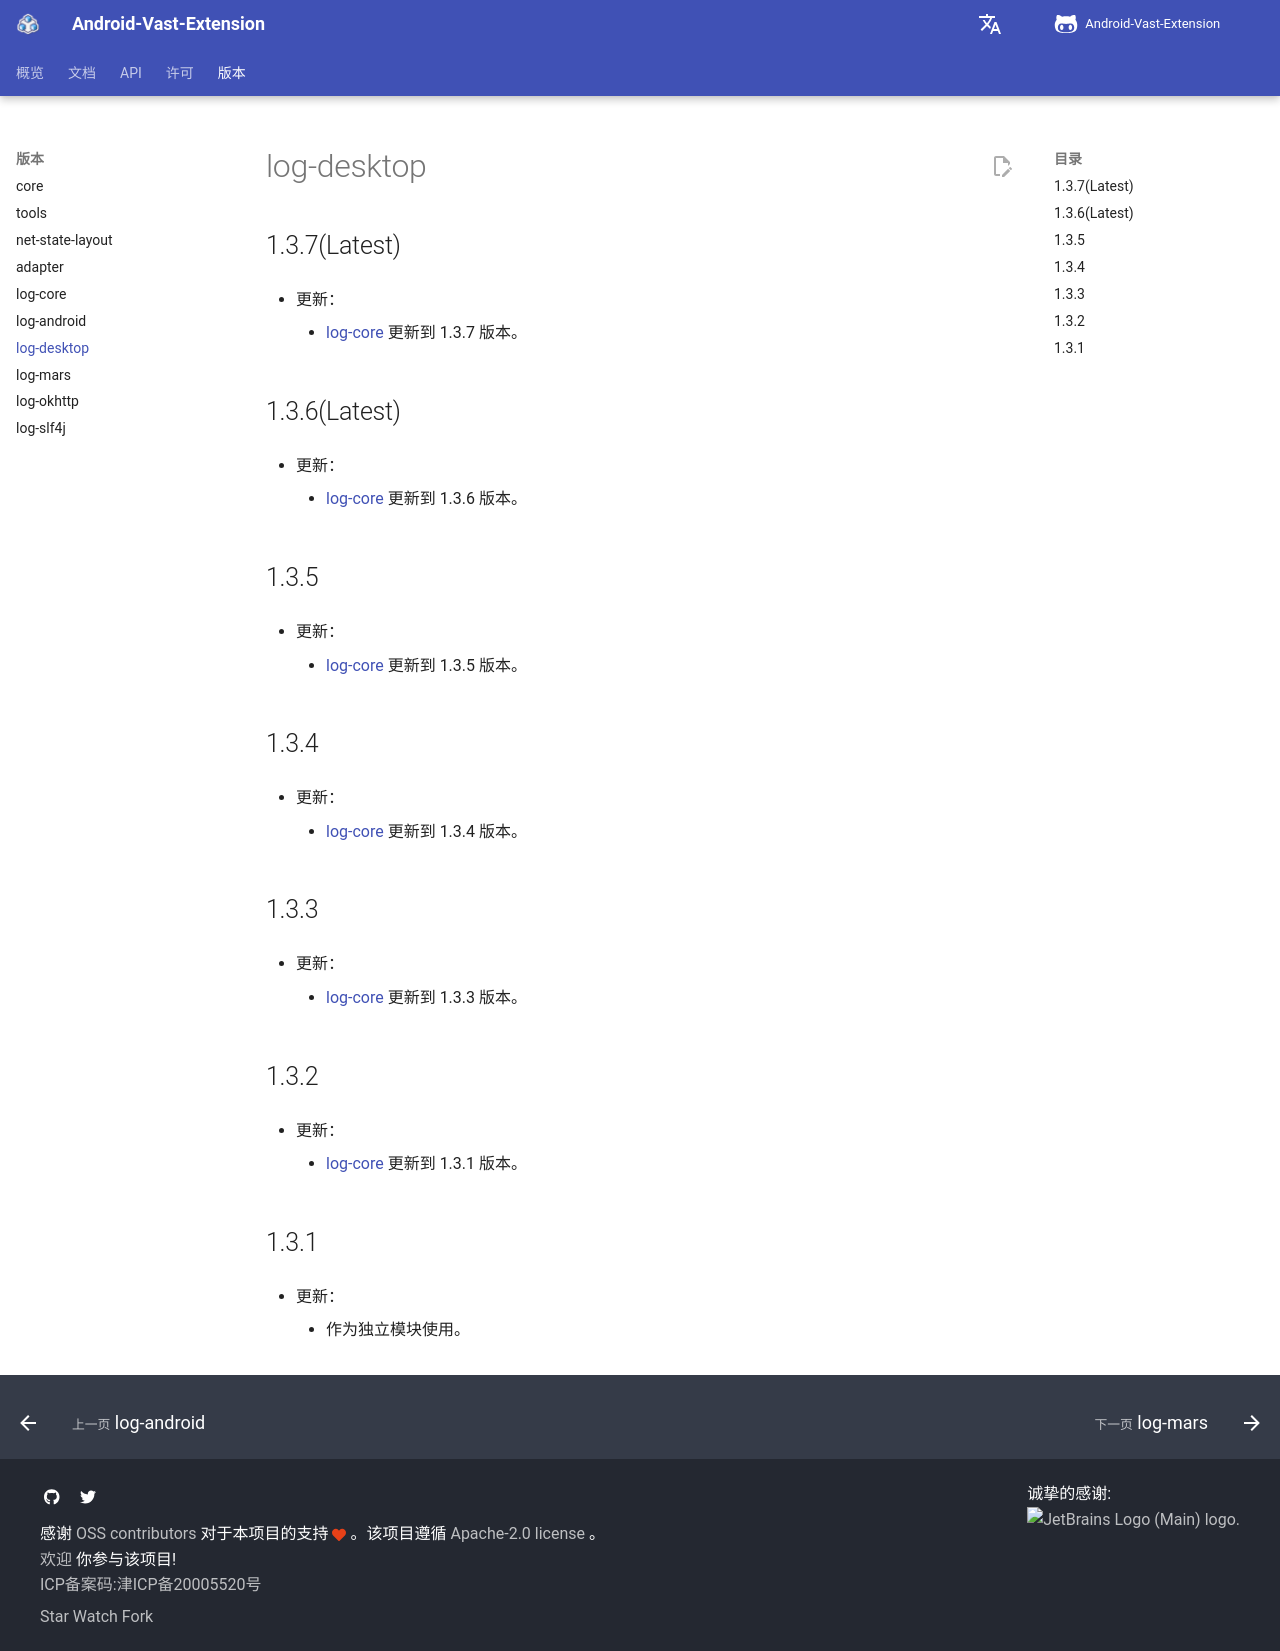

repository: SakurajimaMaii/AVE-DOC · page: version/log-desktop/index.html · generator: mkdocs

# log-desktop

## 1.3.7(Latest)

- 更新：

    - [log-core](https://central.sonatype.com/artifact/io.github.sakurajimamaii/log-core/overview) 更新到 1.3.7 版本。

## 1.3.6(Latest)

- 更新：

    - [log-core](https://central.sonatype.com/artifact/io.github.sakurajimamaii/log-core/overview) 更新到 1.3.6 版本。

## 1.3.5

- 更新：

    - [log-core](https://central.sonatype.com/artifact/io.github.sakurajimamaii/log-core/overview) 更新到 1.3.5 版本。

## 1.3.4

- 更新：

    - [log-core](https://central.sonatype.com/artifact/io.github.sakurajimamaii/log-core/overview) 更新到 1.3.4 版本。

## 1.3.3

- 更新：

    - [log-core](https://central.sonatype.com/artifact/io.github.sakurajimamaii/log-core/overview) 更新到 1.3.3 版本。

## 1.3.2

- 更新：

    - [log-core](https://central.sonatype.com/artifact/io.github.sakurajimamaii/log-core/overview) 更新到 1.3.1 版本。

## 1.3.1

- 更新：

    - 作为独立模块使用。
